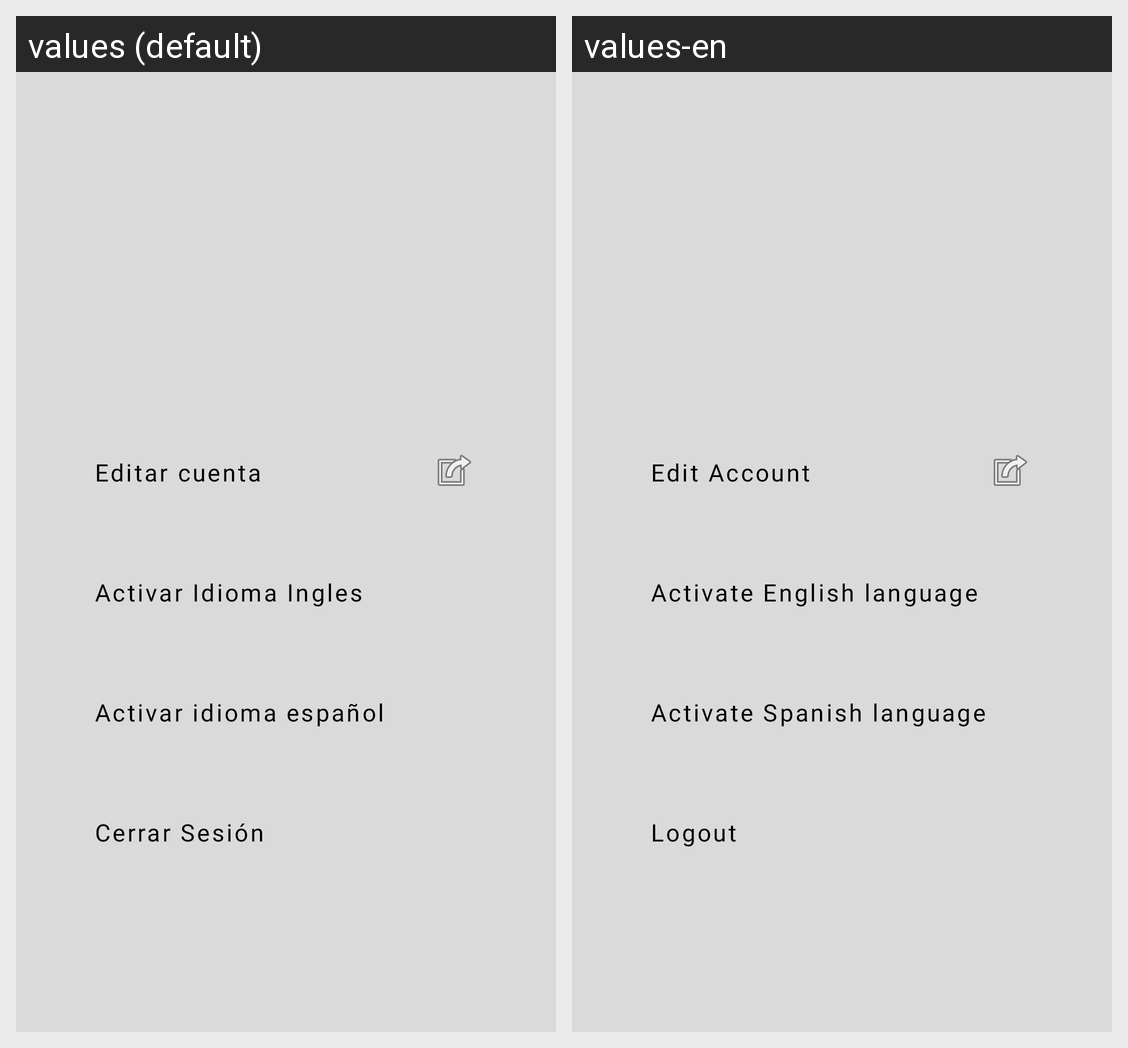

Strings drawn on this Android screen and how each of the app's shown locales translates them:
Android screen res/layout/fragment_perfil.xml rendered under 2 locales, left to right: values (default), values-en. Device: Nexus 5 (rendered at 1080×1920; each locale shown at half size, 540×960, under a caption strip naming it); theme Theme.VaxPet.
Strings drawn on this screen, with the default value and each locale's value (text and hints the layout hard-codes, and strings that could not be matched under every locale, appear in the picture but are not listed):

btnEditarCuenta
  values: Editar cuenta
  values-en: Edit Account

activar_idioma_ingles
  values: Activar Idioma Ingles
  values-en: Activate English language

activar_idioma_espa_ol
  values: Activar idioma español
  values-en: Activate Spanish language

btnCerrarSesion
  values: Cerrar Sesión
  values-en: Logout
